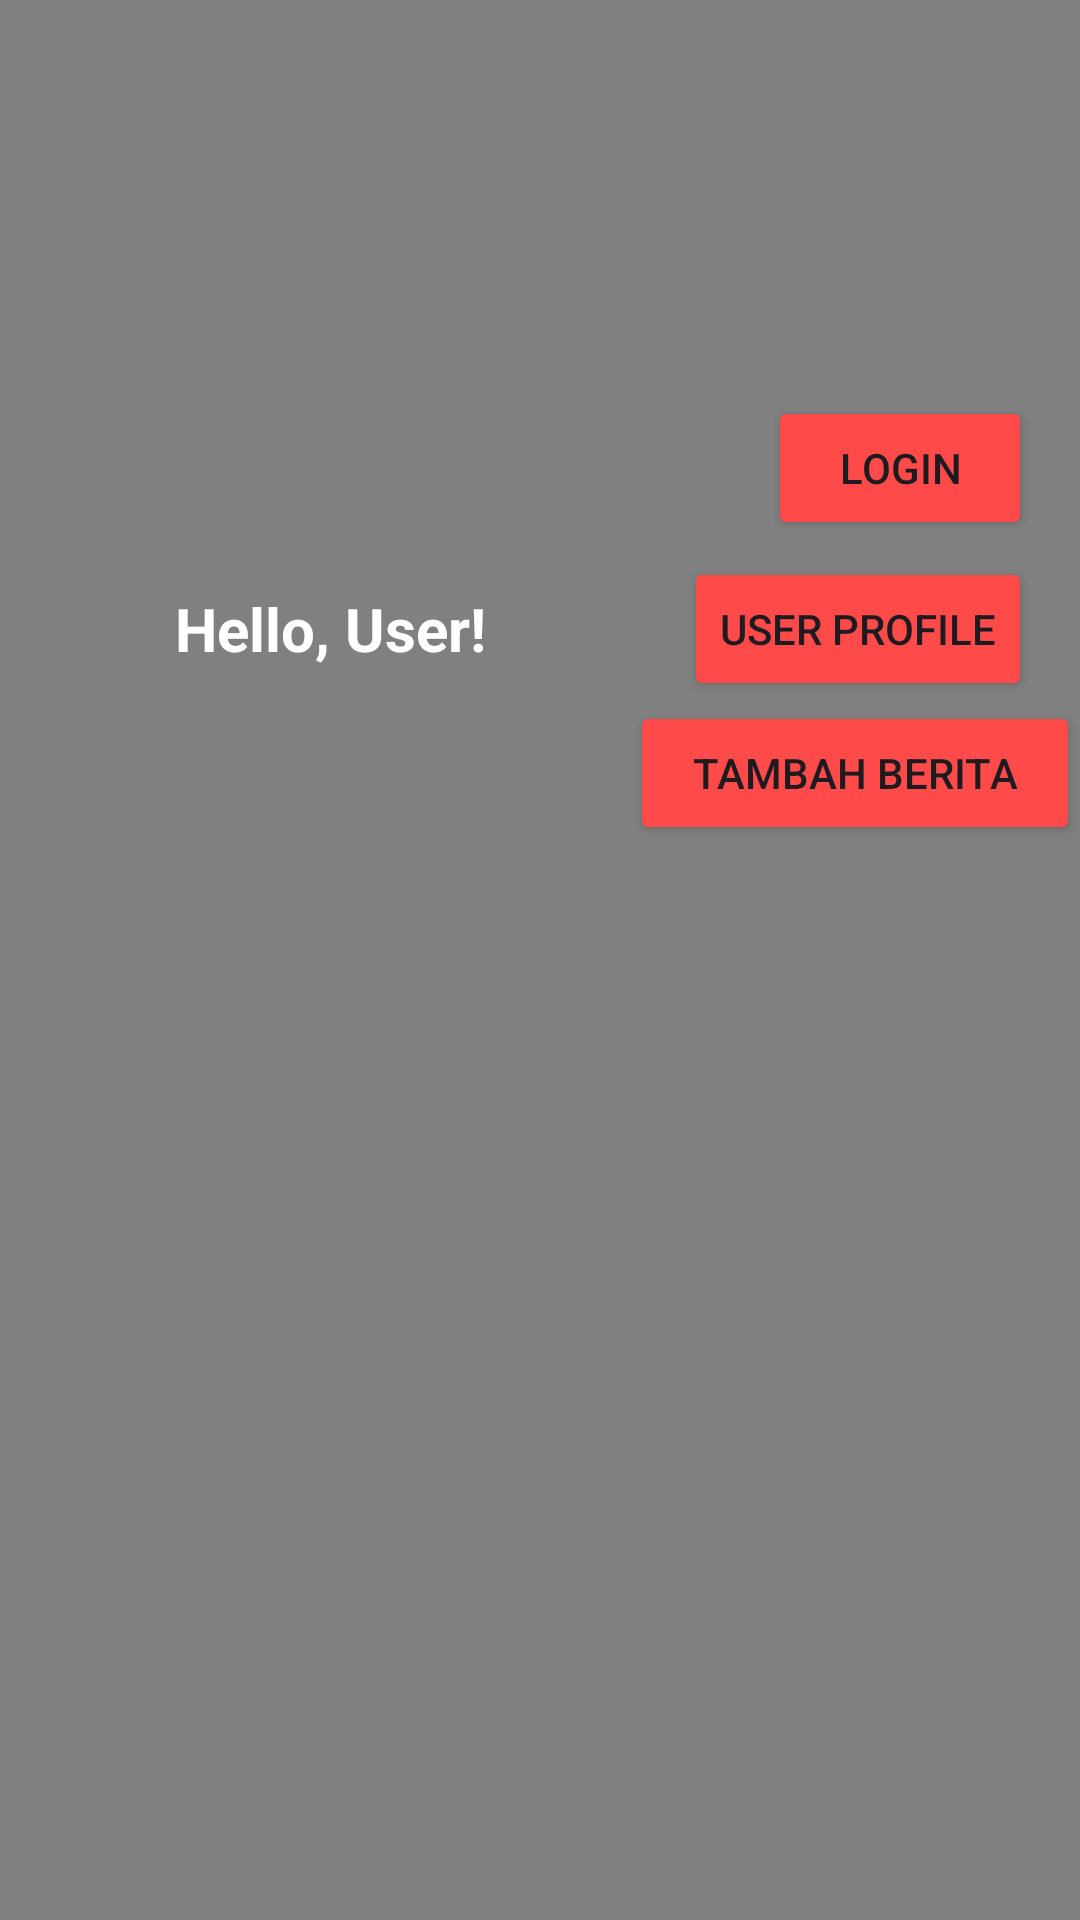

Android layout source for this screen:
<!-- AndroidManifest.xml: application theme Theme.PABA_Project -->
<!-- res/layout/activity_main.xml -->
<?xml version="1.0" encoding="utf-8"?>
<androidx.constraintlayout.widget.ConstraintLayout xmlns:android="http://schemas.android.com/apk/res/android"
    xmlns:app="http://schemas.android.com/apk/res-auto"
    xmlns:tools="http://schemas.android.com/tools"
    android:id="@+id/main"
    android:layout_width="match_parent"
    android:layout_height="match_parent"
    tools:context=".MainActivity"
    android:background="@color/grey"
    >

    <ImageView
        android:id="@+id/tvAppTitle"
        android:layout_width="300dp"
        android:layout_height="100dp"
        android:src="@drawable/news_icon"
        android:layout_marginTop="16dp"
        app:layout_constraintTop_toTopOf="parent"
        app:layout_constraintStart_toStartOf="parent"
        app:layout_constraintEnd_toEndOf="parent" />

    <Button
        android:id="@+id/btnLogin"
        android:layout_width="wrap_content"
        android:layout_height="wrap_content"
        android:text="Login"
        app:layout_constraintTop_toBottomOf="@+id/tvAppTitle"
        android:layout_marginTop="16dp"
        app:layout_constraintEnd_toEndOf="parent"
        android:layout_marginEnd="16dp"
        android:backgroundTint="@color/custom_red"/>

    <TextView
        android:id="@+id/tvGreeting"
        android:layout_width="wrap_content"
        android:layout_height="wrap_content"
        android:layout_marginTop="16dp"
        android:layout_marginEnd="8dp"
        android:text="Hello, User!"
        android:textStyle="bold"
        android:textSize="20sp"
        android:textColor="@color/white"
        app:layout_constraintEnd_toStartOf="@+id/btnUserprofile"
        app:layout_constraintStart_toStartOf="parent"
        app:layout_constraintTop_toBottomOf="@+id/btnLogin" />

    <Button
        android:id="@+id/btnUserprofile"
        android:layout_width="wrap_content"
        android:layout_height="wrap_content"
        android:text="User Profile"
        app:layout_constraintTop_toTopOf="@+id/tvGreeting"
        app:layout_constraintBottom_toBottomOf="@+id/tvGreeting"
        app:layout_constraintEnd_toEndOf="parent"
        android:backgroundTint="@color/custom_red"
        android:layout_marginEnd="16dp" />

    <Button
        android:id="@+id/tambahBrt_btn"
        android:layout_width="150dp"
        android:layout_height="wrap_content"
        app:layout_constraintEnd_toEndOf="parent"
        app:layout_constraintTop_toBottomOf="@+id/btnUserprofile"
        android:backgroundTint="@color/custom_red"
        android:text="tambah berita"/>

    
    <androidx.recyclerview.widget.RecyclerView
        android:id="@+id/rvBerita"
        android:layout_width="match_parent"
        android:layout_height="0dp"
        android:layout_margin="10dp"
        app:layout_constraintBottom_toBottomOf="parent"
        app:layout_constraintEnd_toEndOf="parent"
        app:layout_constraintStart_toStartOf="parent"
        app:layout_constraintTop_toBottomOf="@+id/tambahBrt_btn" />

</androidx.constraintlayout.widget.ConstraintLayout>
<!-- resources referenced by this layout -->
<resources>
  <color name="custom_red">#FF4A4A</color>
  <color name="grey">#FF808080</color>
  <color name="white">#FFFFFFFF</color>
  <style name="Theme.PABA_Project" parent="Base.Theme.PABA_Project" />
  <style name="Base.Theme.PABA_Project" parent="Theme.Material3.DayNight.NoActionBar">
          
          
      </style>
</resources>
